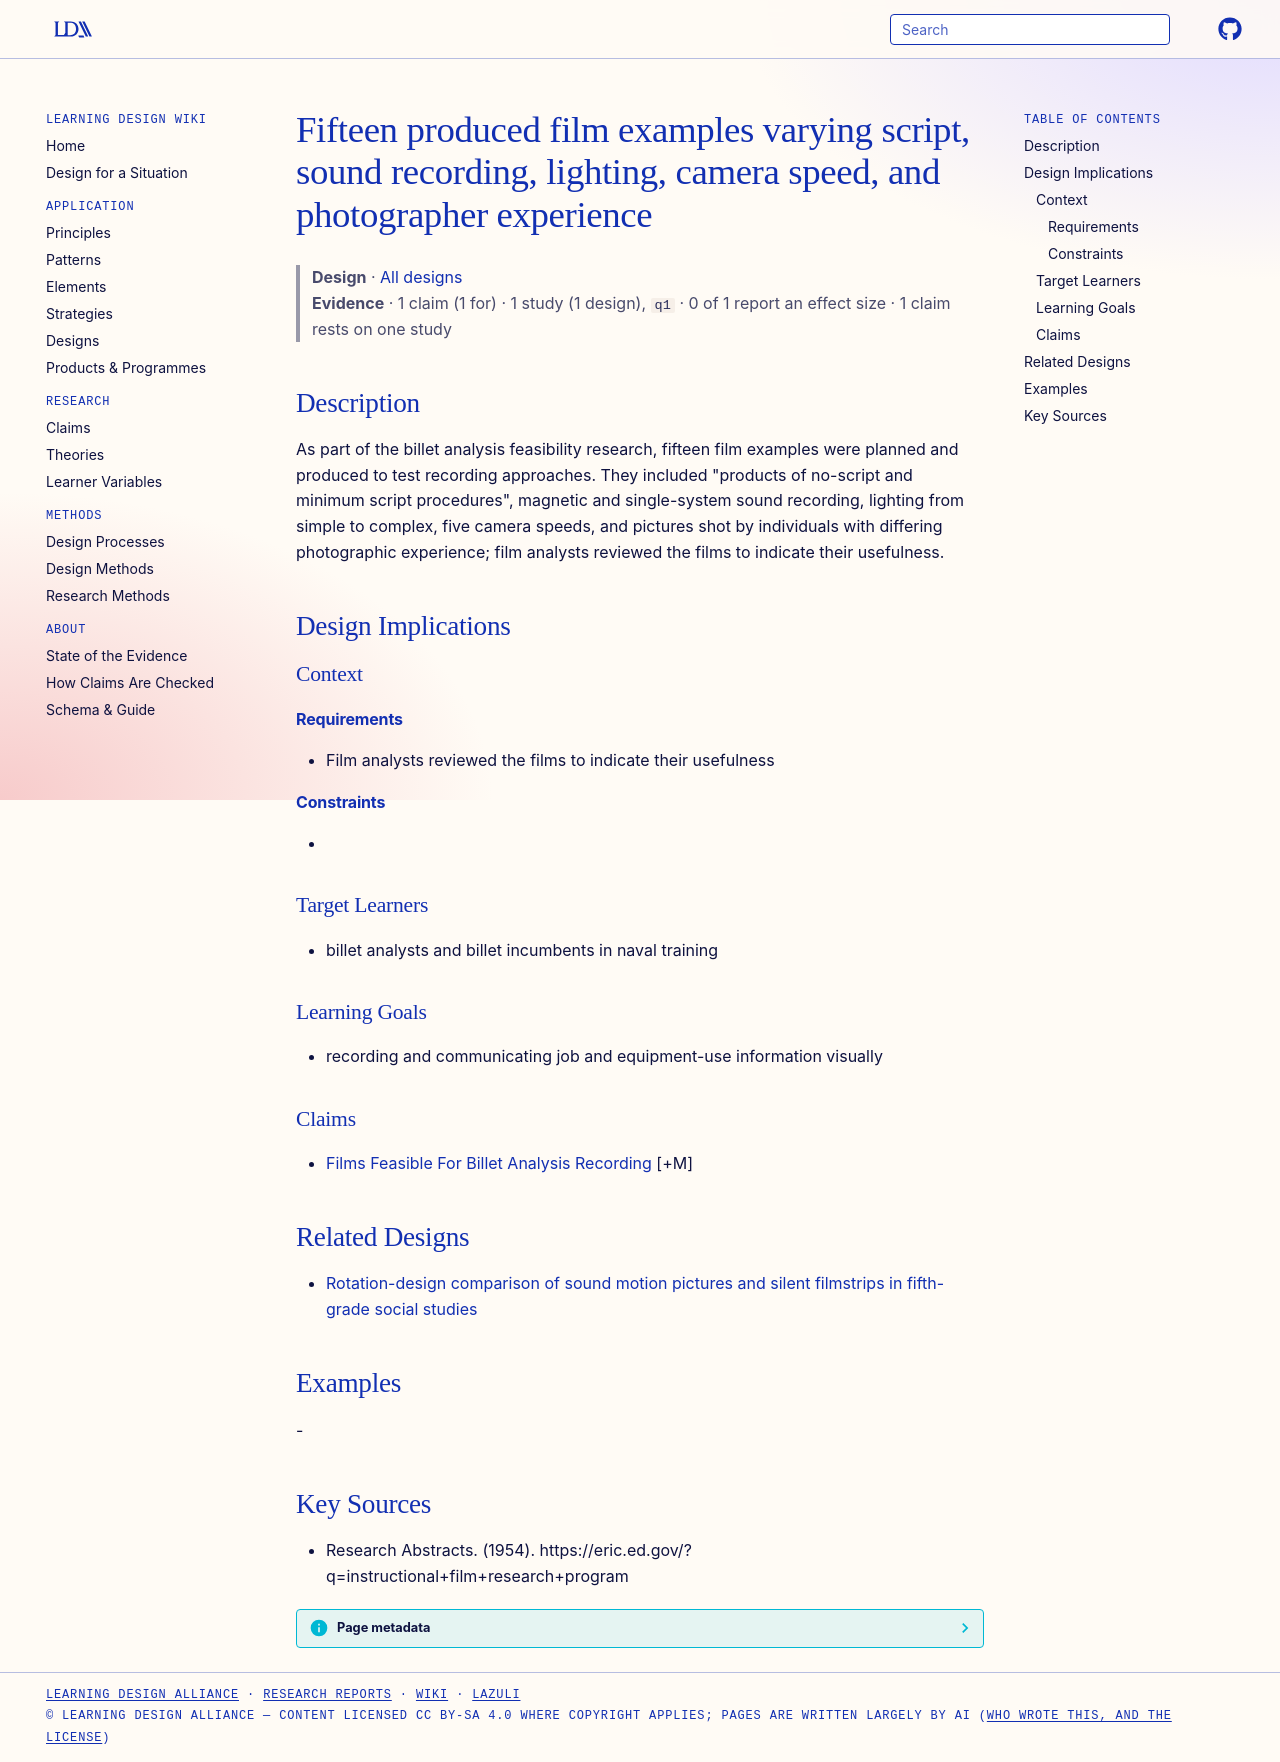

repository: Learning-Design-Alliance/learning-wiki · page: designs/fifteen-billet-analysis-film-examples/index.html · generator: mkdocs

---
type: design
id: fifteen-billet-analysis-film-examples
title: Fifteen produced film examples varying script, sound recording, lighting, camera speed, and photographer experience
description: As part of the billet analysis feasibility research, fifteen film examples were planned and produced to test recording approaches.
status: review
generated:
  by: "process:settle-candidates"
  at: 2026-10-29
sources:
  - id: research-abstracts-1954
    resource: "https://eric.ed.gov/?q=instructional+film+research+program"
    title: "Research Abstracts. (1954). https://eric.ed.gov/?q=instructional+film+research+program"
    author: Research Abstracts
---

# Fifteen produced film examples varying script, sound recording, lighting, camera speed, and photographer experience

> **Design** · [All designs](index.md)
> **Evidence** · 1 claim (1 for) · 1 study (1 design), `q1` · 0 of 1 report an effect size · 1 claim rests on one study

## Description
As part of the billet analysis feasibility research, fifteen film examples were planned and produced to test recording approaches. They included "products of no-script and minimum script procedures", magnetic and single-system sound recording, lighting from simple to complex, five camera speeds, and pictures shot by individuals with differing photographic experience; film analysts reviewed the films to indicate their usefulness.

## Design Implications

### Context
#### Requirements
- Film analysts reviewed the films to indicate their usefulness
#### Constraints
- 

### Target Learners
- billet analysts and billet incumbents in naval training

### Learning Goals
- recording and communicating job and equipment-use information visually

### Claims
- [Films Feasible For Billet Analysis Recording](../claims/films-feasible-for-billet-analysis-recording.md) [+M]

## Related Designs

- [Rotation-design comparison of sound motion pictures and silent filmstrips in fifth-grade social studies](slattery-1953-rotation-design-film-comparison.md)

## Examples
-

## Key Sources
- Research Abstracts. (1954). https://eric.ed.gov/?q=instructional+film+research+program
